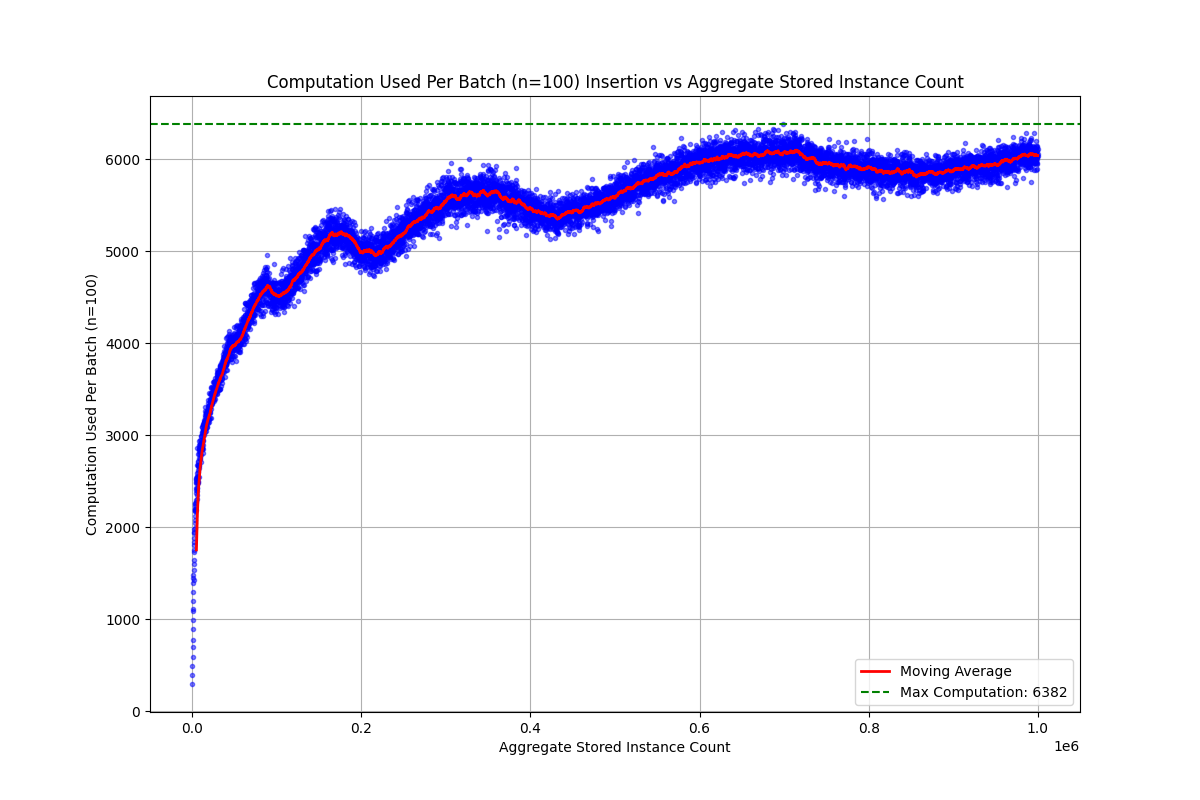

The file beside this chart, header and first rows:
0, 296
100, 394
200, 492
300, 591
400, 693
500, 774
600, 891
700, 990
800, 1091
900, 1115
1000, 1201
1100, 1299
1200, 1447
1300, 1398
1400, 1482
1500, 1427
1600, 1537
1700, 1734
1800, 1600
1900, 1754
2000, 1649
2100, 1836
2200, 1802
2300, 1878
2400, 1949
2500, 1980
2600, 1939
2700, 2227
2800, 2120
2900, 1995
3000, 2080
3100, 2041
3200, 2197
3300, 2254
3400, 2203
3500, 2171
3600, 2178
3700, 2258
3800, 2182
3900, 2487
4000, 2189
4100, 2540
4200, 2295
4300, 2377
4400, 2403
4500, 2279
4600, 2426
4700, 2478
4800, 2529
4900, 2508
5000, 2306
5100, 2355
5200, 2426
5300, 2393
5400, 2555
5500, 2427
5600, 2677
5700, 2545
5800, 2585
5900, 2549
6000, 2480
... 9,939 more rows
